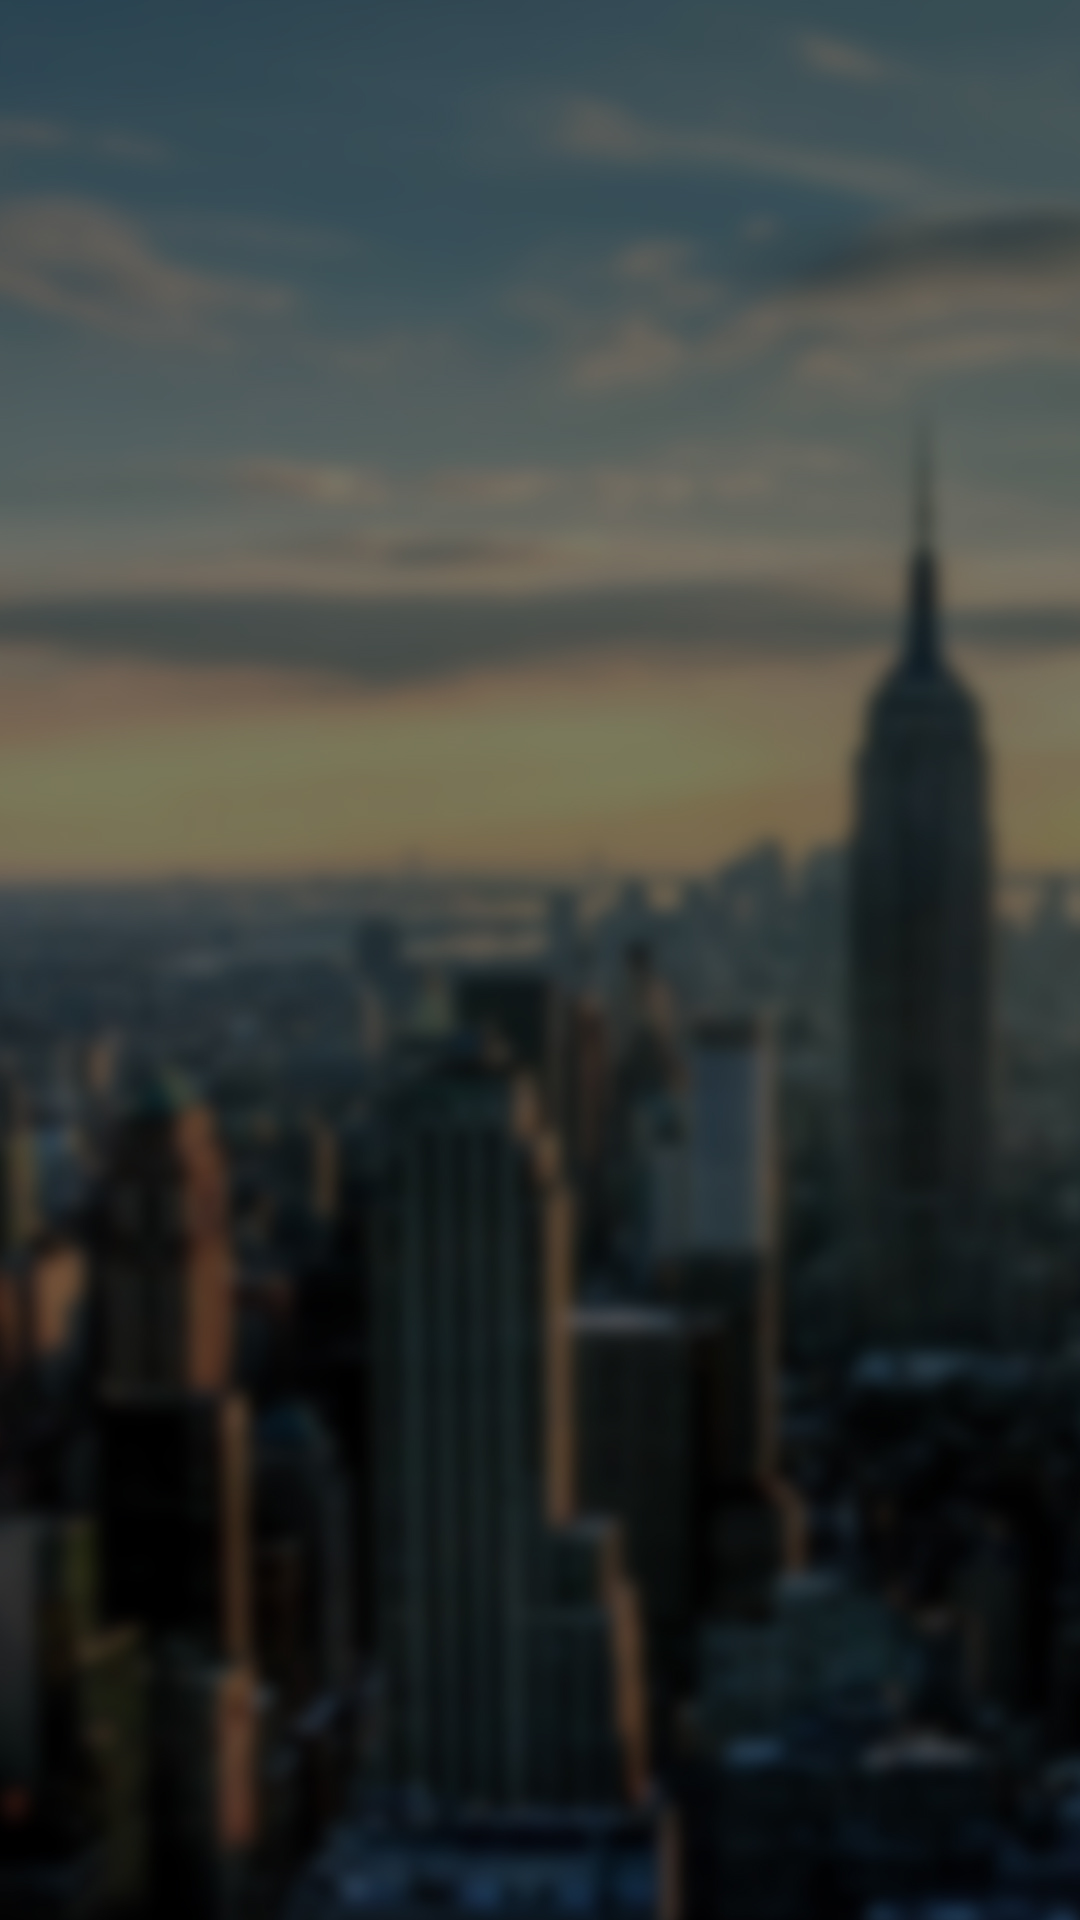

Here is an Android app screen rendered from its layout file. Give the layout XML and the strings, colors and styles it references.
<!-- AndroidManifest.xml: application theme AppTheme -->
<!-- res/layout/activity_product.xml -->
<GridView xmlns:android="http://schemas.android.com/apk/res/android"
    xmlns:tools="http://schemas.android.com/tools" android:layout_width="match_parent"
    android:layout_height="match_parent"
    android:paddingRight="@dimen/activity_grid_margin"
    android:paddingLeft="@dimen/activity_grid_margin"
    android:paddingTop="@dimen/edittext_height"
    android:id="@+id/product_grid"
    android:numColumns="4"
    android:verticalSpacing="10dp"
    android:horizontalSpacing="10dp"
    android:gravity="center"
    android:background="@drawable/crew_store_background"
    tools:context="timecard.dazone.com.dazonetimecard.activities.ProductActivity">

</GridView>
<!-- resources referenced by this layout -->
<resources>
  <dimen name="activity_grid_margin">8dp</dimen>
  <dimen name="edittext_height">40dp</dimen>
  <!-- drawable crew_store_background: jpg bitmap (drawable-hdpi, 12409 bytes) -->
  <style name="AppTheme" parent="Theme.AppCompat.Light.NoActionBar">
          <item name="colorPrimary">@color/myColor_Primary</item>
          <item name="colorPrimaryDark">@color/myColor_PrimaryDark</item>
          <item name="colorAccent">@color/myColor_PrimaryDark</item>
          <item name="android:windowContentOverlay">@null</item>
  
      </style>
  <color name="myColor_Primary">#52AFE7</color>
  <color name="myColor_PrimaryDark">#4391bf</color>
</resources>
